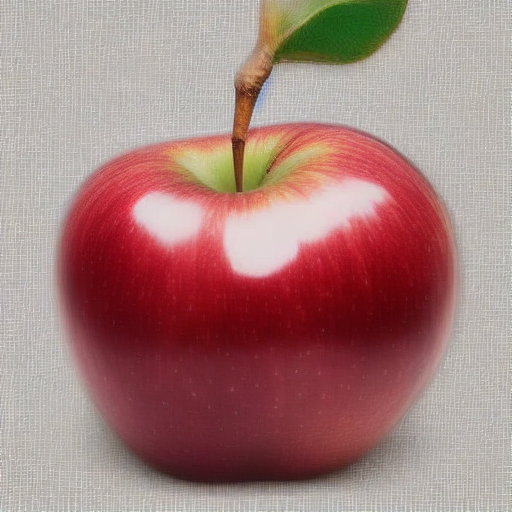
Generation parameters embedded in this image by AUTOMATIC1111 Stable Diffusion web UI or a fork of it (Forge, ...) (PNG 'parameters' text chunk):
<lora:appleclassI:1>
Steps: 20, Sampler: Euler a, CFG scale: 12, Seed: 3973471464, Size: 512x512, Model hash: 6ce0161689, Model: v1-5-pruned-emaonly, Lora hashes: "appleclassI: c631ff78fc88", Version: v1.3.2